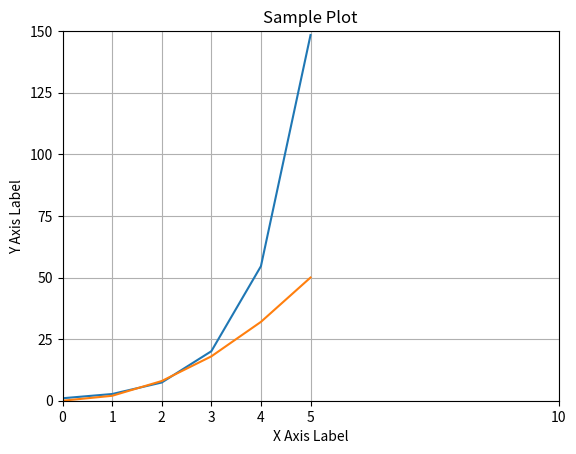

Python code for this plot:
# -*- coding: utf-8 -*-
"""
Created on Fri Oct 18 13:32:04 2024

@author: Mathi
"""

#                        as is just a rename
import matplotlib.pyplot as plt

#fig = plt.figure(figsize=(8, 6), dpi=80)

#axes = fig.add_axes([0.1, 0.1, 0.8, 0.8])

#axes = fig.add_axes([0, 0, 1, 1])
#axes = fig.add_axes([0.1, 0.1, 0.3, 0.3])
#axes = fig.add_axes([0.4, 0.6, 0.3, 0.3])
#axes = fig.add_axes([0.5, 0.1, 0.3, 0.3])

#fig , ax = plt.subplots (nrows = 2, ncols = 2, figsize=(8, 6))


#fig , ax = plt.subplots (nrows = 2, ncols = 2, sharex=True, sharey=True, figsize=(8,6))

x = [0, 1, 2, 3, 4, 5, ]
y = [1, 2.718, 7.389, 20.085, 54.598, 148.413]
y2 = [ 0, 2, 8, 18, 32, 50]

#fig , ax = plt.subplots (figsize=(8, 6))
#ax.plot(x,y)

#you can do this instead of the right above (its the same thing)
plt.plot(x,y)
plt.plot(x, y2)

#titel and labels
fig = plt.gcf()
ax = plt.gca()

ax.set_title("Sample Plot")
ax.set_xlabel("X Axis Label")
ax.set_ylabel("Y Axis Label")
ax.set(xlim = (0, 5))
ax.set(ylim = (0, 150))
plt.xticks([0,1, 2, 3, 4, 5, 10])
plt.yticks([0, 25, 50, 75, 100, 125, 150])
plt.grid(True)
#plt.savefig("fig_name.png")

plt.show()

